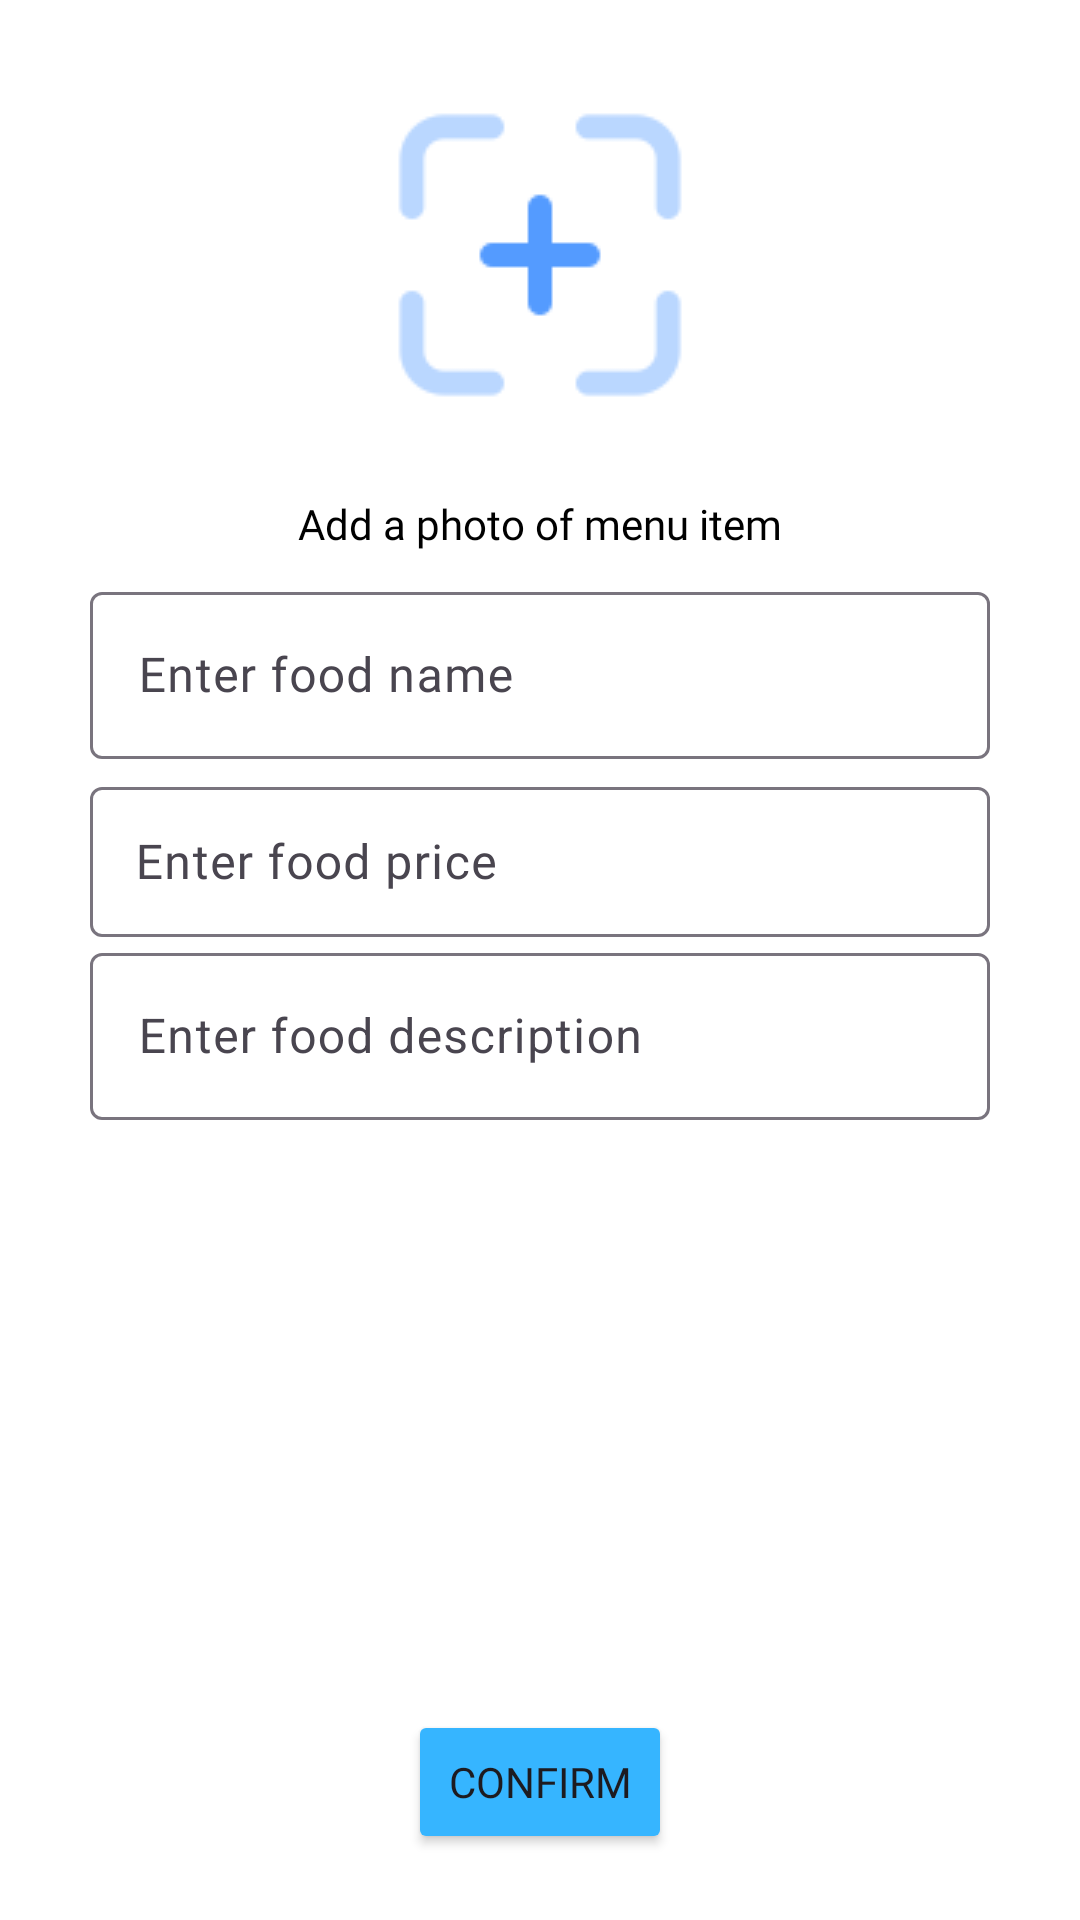

This screen was rendered from an Android layout file. Write that file and the resources it references.
<!-- AndroidManifest.xml: application theme Theme.OrderNow -->
<!-- res/layout/activity_add_menu_item.xml -->
<?xml version="1.0" encoding="utf-8"?>
<androidx.constraintlayout.widget.ConstraintLayout xmlns:android="http://schemas.android.com/apk/res/android"
    xmlns:app="http://schemas.android.com/apk/res-auto"
    xmlns:tools="http://schemas.android.com/tools"
    android:id="@+id/main"
    android:orientation="vertical"
    android:layout_width="350dp"
    android:layout_height="700dp"
    android:layout_gravity="bottom"
    android:layout_marginStart="25dp"
    android:background="@color/white"
    tools:context=".activities.AddMenuItem">

    <ImageButton
        android:id="@+id/addMenuItemPic"
        android:layout_width="300dp"
        android:layout_height="150dp"
        android:layout_marginTop="10dp"
        android:background="@color/white"
        android:contentDescription="@string/add_menu_item_picture"
        app:layout_constraintBottom_toTopOf="@id/addPhotoText"
        app:layout_constraintEnd_toEndOf="parent"
        app:layout_constraintStart_toStartOf="parent"
        app:layout_constraintTop_toTopOf="parent"
        app:srcCompat="@drawable/addimage" />

    <TextView
        android:id="@+id/addPhotoText"
        android:layout_width="wrap_content"
        android:layout_height="wrap_content"
        android:layout_marginTop="5dp"
        android:fontFamily="@font/cooperhewitt_medium"
        android:text="Add a photo of menu item"
        android:textColor="@color/black"
        app:layout_constraintBottom_toBottomOf="@+id/addMenuItemPic"
        app:layout_constraintEnd_toEndOf="@+id/addMenuItemPic"
        app:layout_constraintStart_toStartOf="@+id/addMenuItemPic"
        app:layout_constraintTop_toBottomOf="@+id/addMenuItemPic" />

    <com.google.android.material.textfield.TextInputLayout
        android:id="@+id/foodname"
        android:layout_width="300dp"
        android:layout_height="wrap_content"
        android:layout_marginTop="8dp"
        app:layout_constraintEnd_toEndOf="@+id/addMenuItemPic"
        app:layout_constraintStart_toStartOf="@+id/addMenuItemPic"
        app:layout_constraintTop_toBottomOf="@id/addPhotoText">

        <com.google.android.material.textfield.TextInputEditText
            android:id="@+id/foodnameEdit"
            android:layout_width="match_parent"
            android:layout_height="wrap_content"
            android:fontFamily="@font/cooperhewitt_medium"
            android:hint="Enter food name"
            android:textColor="@color/black"
            android:textColorHint="@color/black" />
    </com.google.android.material.textfield.TextInputLayout>

    <com.google.android.material.textfield.TextInputLayout
        android:id="@+id/price"
        android:layout_width="300dp"
        android:layout_height="wrap_content"
        android:layout_marginTop="4dp"
        app:layout_constraintEnd_toEndOf="@+id/foodname"
        app:layout_constraintStart_toStartOf="@+id/foodname"
        app:layout_constraintTop_toBottomOf="@+id/foodname">

        <com.google.android.material.textfield.TextInputEditText
            android:id="@+id/priceEdit"
            android:layout_width="match_parent"
            android:layout_height="50dp"
            android:fontFamily="@font/cooperhewitt_mediumitalic"
            android:hint="Enter food price"
            android:textColor="@color/black"
            android:paddingStart="15dp"
            android:textColorHint="@color/black" />

    </com.google.android.material.textfield.TextInputLayout>

    <com.google.android.material.textfield.TextInputLayout
        android:id="@+id/description"
        android:layout_width="300dp"
        android:layout_height="wrap_content"
        app:layout_constraintEnd_toEndOf="@+id/price"
        app:layout_constraintStart_toStartOf="@+id/price"
        app:layout_constraintTop_toBottomOf="@+id/price">

        <com.google.android.material.textfield.TextInputEditText
            android:id="@+id/descriptionEdit"
            android:layout_width="300dp"
            android:layout_height="wrap_content"
            android:hint="Enter food description" />
    </com.google.android.material.textfield.TextInputLayout>

    <Button
        android:id="@+id/addMenuItemBtn"
        android:layout_width="wrap_content"
        android:layout_height="wrap_content"
        android:backgroundTint="@color/themecolor"
        android:fontFamily="@font/cooperhewitt_medium"
        android:text="Confirm"
        app:layout_constraintBottom_toBottomOf="parent"
        app:layout_constraintEnd_toEndOf="parent"
        app:layout_constraintStart_toStartOf="parent"
        app:layout_constraintTop_toBottomOf="@+id/description"
        app:layout_constraintVertical_bias="0.9" />

</androidx.constraintlayout.widget.ConstraintLayout>
<!-- resources referenced by this layout -->
<resources>
  <color name="black">#FF000000</color>
  <color name="themecolor">#36B5FF</color>
  <color name="white">#FFFFFFFF</color>
  <!-- drawable addimage: png bitmap (drawable, 2184 bytes) -->
  <style name="Theme.OrderNow" parent="Base.Theme.OrderNow" />
  <style name="Base.Theme.OrderNow" parent="Theme.Material3.DayNight.NoActionBar">
          
          <item name="colorPrimary">@color/white</item>
      </style>
</resources>
